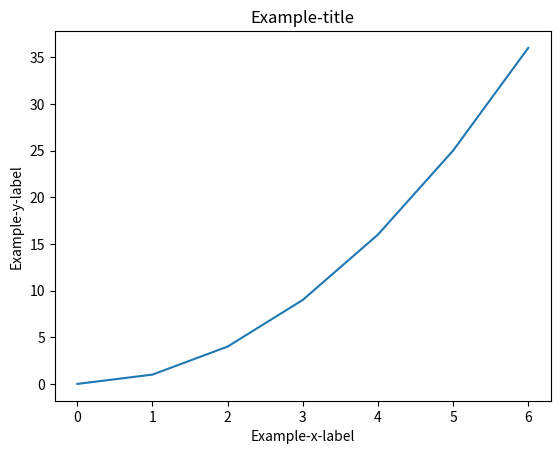

Write the Python code that produced this figure.
import matplotlib.pyplot as plt

x = [0, 1, 2, 3, 4, 5, 6]
y = [0, 1, 4, 9, 16, 25, 36]

plt.plot(x,y)
plt.xlabel("Example-x-label")
plt.ylabel("Example-y-label")
plt.title("Example-title")
plt.show()